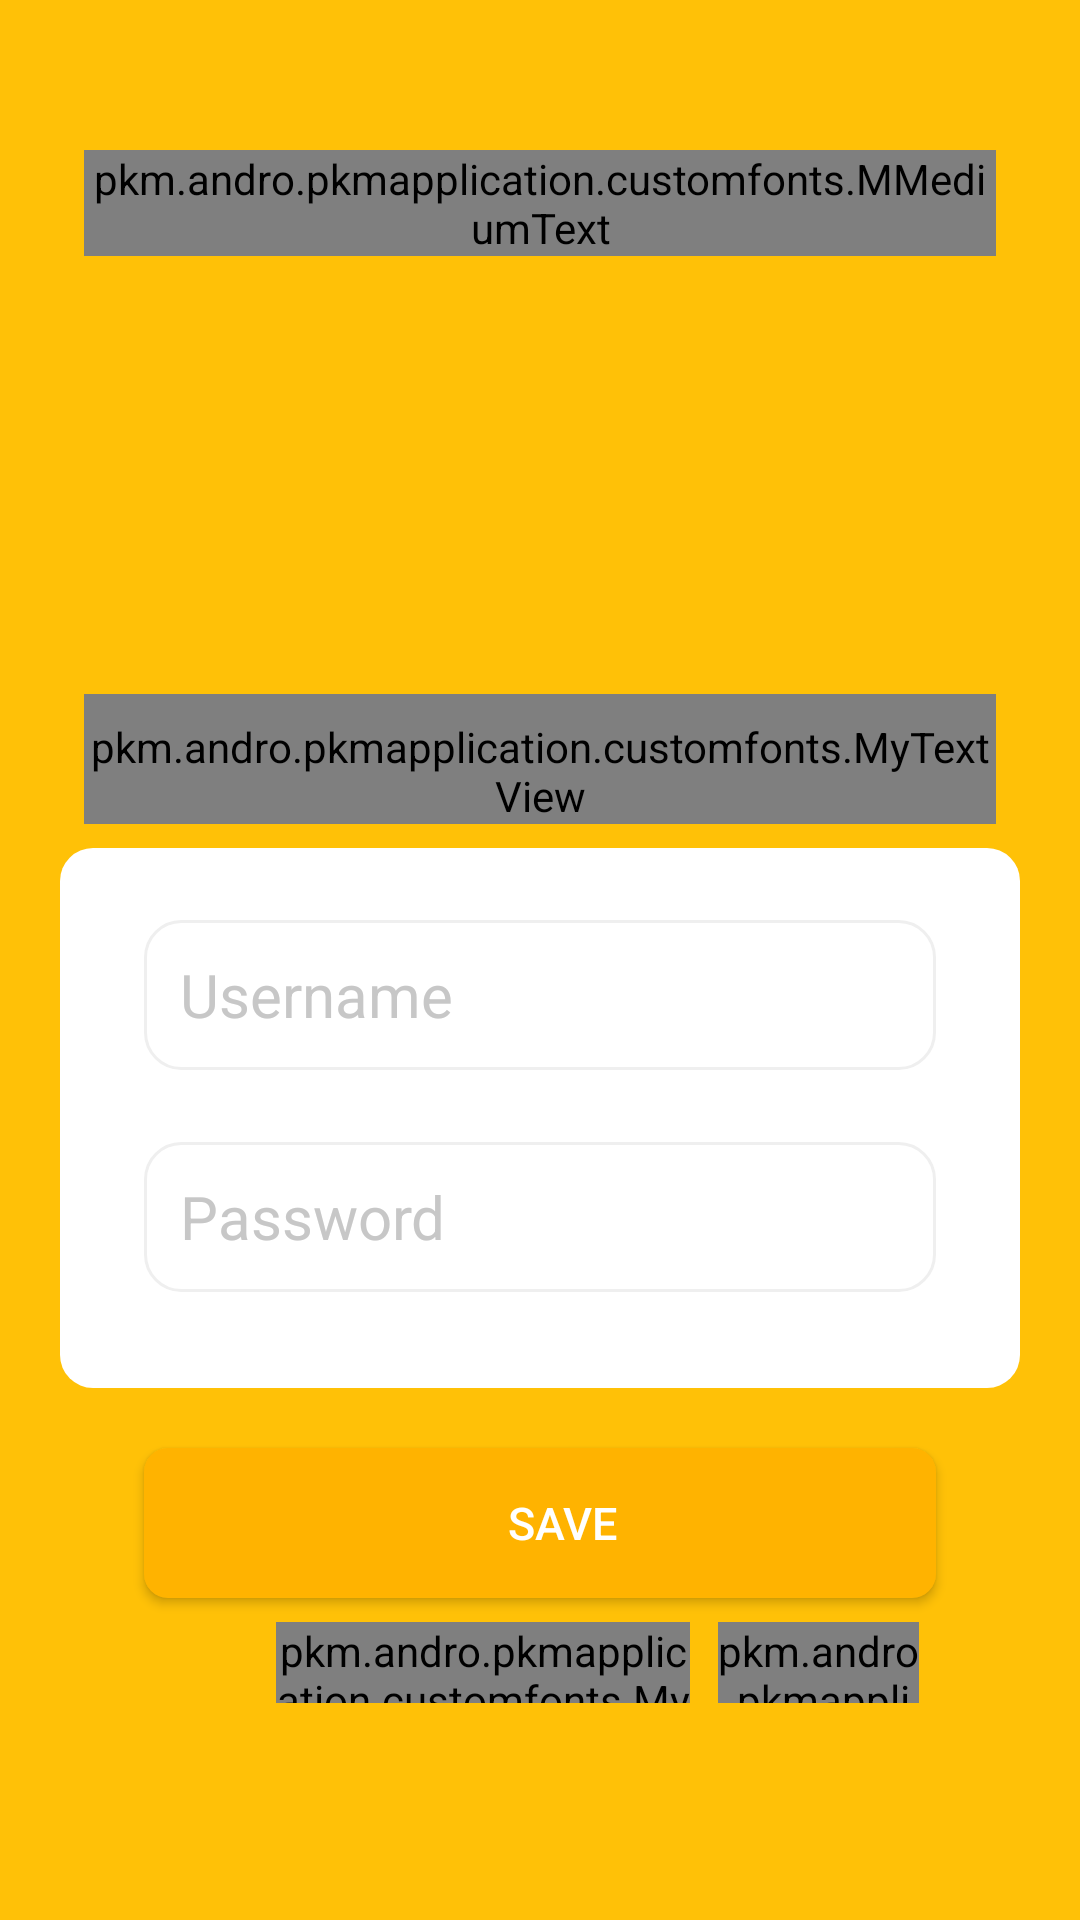

Layout XML and referenced resources for this Android screen:
<!-- AndroidManifest.xml: application theme AppTheme -->
<!-- res/layout/activity_login.xml -->
<?xml version="1.0" encoding="utf-8"?>
<androidx.constraintlayout.widget.ConstraintLayout xmlns:app="http://schemas.android.com/apk/res-auto"
    android:layout_width="match_parent"
    android:layout_height="match_parent"
    xmlns:tools="http://schemas.android.com/tools"
    android:background="@color/colorPrimary"
    xmlns:android="http://schemas.android.com/apk/res/android">

    <ImageView
        android:layout_width="match_parent"
        android:layout_height="match_parent"
        android:scaleType="centerCrop"
        android:src="@drawable/bg_splash" />

    <ImageView
        android:id="@+id/imageView"
        android:layout_width="130dp"
        android:layout_height="130dp"
        android:layout_marginEnd="8dp"
        android:layout_marginStart="8dp"
        android:layout_marginTop="8dp"
        android:contentDescription="@string/username"
        app:layout_constraintEnd_toEndOf="parent"
        app:layout_constraintStart_toStartOf="parent"
        app:layout_constraintTop_toBottomOf="@+id/head" />

    <pkm.andro.pkmapplication.customfonts.MMediumText
        android:id="@+id/head"
        android:layout_width="match_parent"
        android:layout_height="wrap_content"
        android:layout_marginEnd="28dp"
        android:layout_marginStart="28dp"
        android:layout_marginTop="50dp"
        android:gravity="center"
        android:text="@string/login"
        android:textColor="#ffff"
        android:textSize="29sp"
        app:layout_constraintEnd_toEndOf="parent"
        app:layout_constraintStart_toStartOf="parent"
        app:layout_constraintTop_toTopOf="parent" />

    <pkm.andro.pkmapplication.customfonts.MyTextView
        android:id="@+id/title"
        android:layout_width="match_parent"
        android:layout_height="wrap_content"
        android:layout_marginEnd="28dp"
        android:layout_marginStart="28dp"
        android:layout_marginTop="8dp"
        android:gravity="center"
        android:paddingTop="8dp"
        android:textColor="#ffff"
        android:textSize="17sp"
        app:layout_constraintEnd_toEndOf="parent"
        app:layout_constraintHorizontal_bias="0.0"
        app:layout_constraintStart_toStartOf="parent"
        app:layout_constraintTop_toBottomOf="@+id/imageView" />

    <View
        android:id="@+id/view"
        android:layout_width="match_parent"
        android:layout_height="180dp"
        android:layout_marginLeft="20dp"
        android:layout_marginRight="20dp"
        android:layout_marginTop="8dp"
        android:background="@drawable/bginfo"
        app:layout_constraintEnd_toEndOf="parent"
        app:layout_constraintStart_toStartOf="parent"
        app:layout_constraintTop_toBottomOf="@id/title" />

    

    <EditText
        android:id="@+id/editUsername"
        android:layout_width="match_parent"
        android:layout_height="50dp"
        android:layout_marginEnd="48dp"
        android:layout_marginLeft="8dp"
        android:layout_marginRight="8dp"
        android:layout_marginTop="24dp"
        android:layout_marginStart="48dp"
        android:hint="@string/username"
        android:textSize="20sp"
        android:inputType="text"
        android:paddingLeft="12dp"
        android:textColorHint="#C7C7C7"
        android:background="@drawable/bg_input"
        app:layout_constraintEnd_toEndOf="parent"
        app:layout_constraintStart_toStartOf="parent"
        app:layout_constraintTop_toTopOf="@id/view"
        tools:layout_editor_absoluteY="270dp" />

    <EditText
        android:id="@+id/editPass"
        android:layout_width="match_parent"
        android:layout_height="50dp"
        android:layout_marginEnd="48dp"
        android:layout_marginLeft="8dp"
        android:layout_marginRight="8dp"
        android:inputType="textPassword"
        android:layout_marginTop="24dp"
        android:layout_marginStart="48dp"
        android:hint="@string/password"
        android:textSize="20sp"
        android:textColorHint="#C7C7C7"
        android:background="@drawable/bg_input"
        app:layout_constraintEnd_toEndOf="parent"
        app:layout_constraintStart_toStartOf="parent"
        app:layout_constraintTop_toBottomOf="@id/editUsername"
        tools:layout_editor_absoluteY="270dp"
        android:paddingLeft="12dp" />

    <Button
        android:id="@+id/signin1"
        android:layout_width="match_parent"
        android:layout_height="50dp"
        android:layout_marginBottom="8dp"
        android:layout_marginEnd="48dp"
        android:layout_marginStart="48dp"
        android:layout_marginTop="20dp"
        android:background="@drawable/btnsave"
        android:paddingLeft="15dp"
        android:text="@string/save"
        android:textColor="#ffffff"
        android:textSize="15sp"
        app:layout_constraintBottom_toBottomOf="parent"
        app:layout_constraintEnd_toEndOf="parent"
        app:layout_constraintHorizontal_bias="0.0"
        app:layout_constraintStart_toStartOf="parent"
        app:layout_constraintTop_toBottomOf="@id/view"
        app:layout_constraintVertical_bias="0.0" />


    <pkm.andro.pkmapplication.customfonts.MyTextView
        android:id="@+id/belumpunyaakun"
        android:layout_width="138dp"
        android:layout_height="27dp"
        android:layout_marginBottom="8dp"
        android:layout_marginLeft="92dp"
        android:layout_marginStart="92dp"
        android:layout_marginTop="8dp"
        android:text="@string/belumdaftar"
        android:textColor="#ffff"
        app:layout_constraintBottom_toBottomOf="parent"
        app:layout_constraintStart_toStartOf="parent"
        app:layout_constraintTop_toBottomOf="@+id/signin1"
        app:layout_constraintVertical_bias="0.0" />

    <pkm.andro.pkmapplication.customfonts.MyTextView
        android:id="@+id/daftar"
        android:layout_width="67dp"
        android:layout_height="27dp"
        android:layout_marginBottom="8dp"
        android:layout_marginEnd="8dp"
        android:layout_marginLeft="8dp"
        android:layout_marginRight="8dp"
        android:layout_marginStart="8dp"
        android:layout_marginTop="8dp"
        android:text="@string/daftar"
        android:textColor="#ffff"
        app:layout_constraintBottom_toBottomOf="parent"
        app:layout_constraintEnd_toEndOf="parent"
        app:layout_constraintHorizontal_bias="0.026"
        app:layout_constraintStart_toEndOf="@+id/belumpunyaakun"
        app:layout_constraintTop_toBottomOf="@+id/signin1"
        app:layout_constraintVertical_bias="0.0" />
    


</androidx.constraintlayout.widget.ConstraintLayout>
<!-- resources referenced by this layout -->
<resources>
  <color name="colorPrimary">#FFC107</color>
  <!-- drawable bg_input (drawable) -->
  <?xml version="1.0" encoding="utf-8"?>
  <shape xmlns:android="http://schemas.android.com/apk/res/android">
  
      <solid
          android:color="#fff"
          />
  
      <corners
          android:radius="12dp"
          />
  
      <stroke
          android:width="1dp"
          android:color="#EFEFEF"
          />
  </shape>
  <!-- drawable bginfo (drawable) -->
  <?xml version="1.0" encoding="utf-8"?>
  <shape xmlns:android="http://schemas.android.com/apk/res/android" android:id="@+id/listview_background_shape">
  <corners android:radius="11dp" />
  <solid android:color="#fff" />
  </shape>
  <!-- drawable btnsave (drawable) -->
  <?xml version="1.0" encoding="utf-8"?>
  <shape xmlns:android="http://schemas.android.com/apk/res/android">
  
      <solid
          android:color="@color/colorPrimaryDark"
          />
  
      <corners
          android:radius="8dp"
          />
  </shape>
  <string name="belumdaftar">Belum Daftar?</string>
  <string name="daftar">Daftar</string>
  <string name="login">Login</string>
  <string name="password">Password</string>
  <string name="save">Save</string>
  <string name="username">Username</string>
  <style name="AppTheme" parent="BaseTheme" />
  <color name="colorPrimaryDark">#FFB300</color>
  <style name="BaseTheme" parent="Theme.AppCompat.Light.NoActionBar">
          
          <item name="colorPrimary">@color/colorPrimary</item>
          <item name="colorPrimaryDark">@color/colorPrimaryDark</item>
          <item name="colorAccent">@color/colorAccent</item>
          <item name="windowActionModeOverlay">true</item>
          <item name="android:dialogTheme">@style/Dialog.Theme</item>
      </style>
  <color name="colorAccent">#FFC107</color>
  <style name="Dialog.Theme" parent="Theme.AppCompat.Light.Dialog">
          <item name="colorPrimary">@color/colorPrimary</item>
          <item name="colorPrimaryDark">@color/colorPrimaryDark</item>
          <item name="colorAccent">@color/colorAccent</item>
      </style>
</resources>
